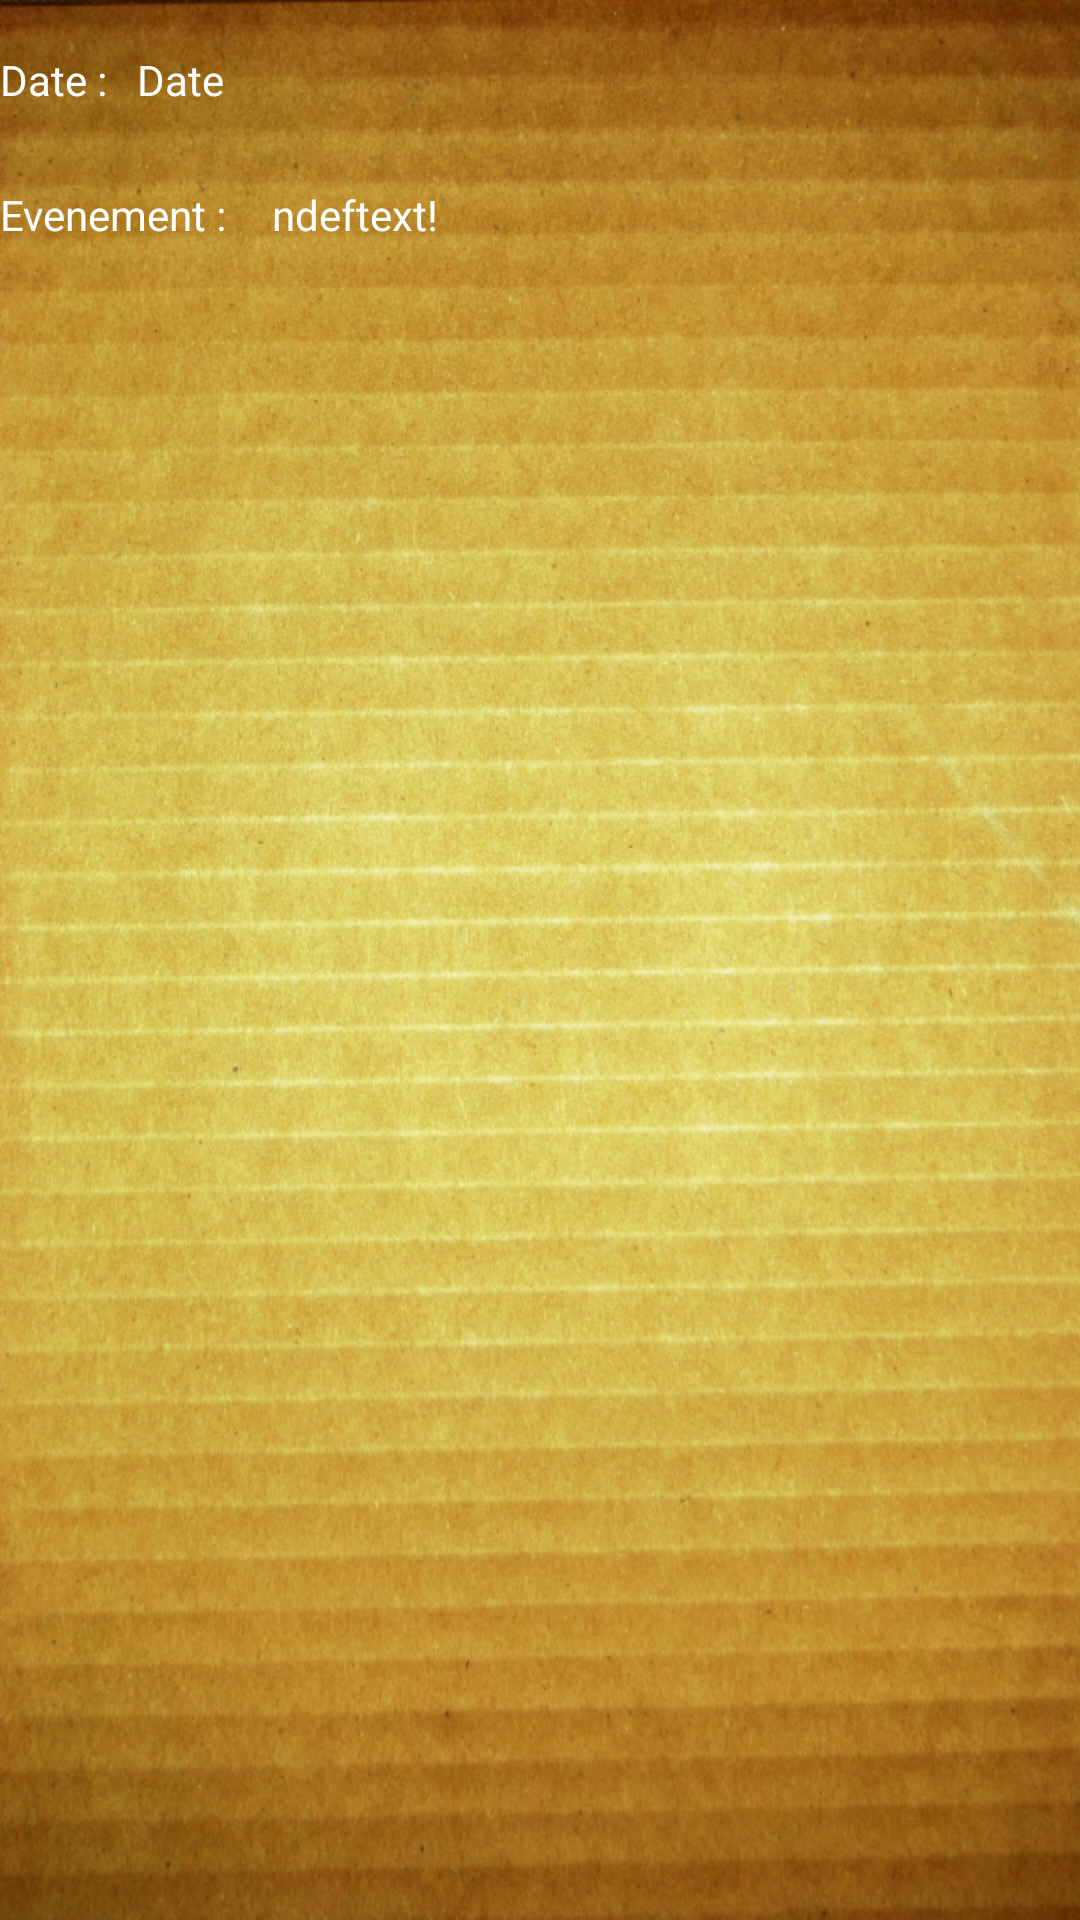

Write the Android layout XML for this screen, with the resource values it uses.
<!-- AndroidManifest.xml: application theme AppTheme -->
<!-- res/layout/ndef_read.xml -->
<?xml version="1.0" encoding="utf-8"?>
<RelativeLayout xmlns:android="http://schemas.android.com/apk/res/android"
    android:orientation="vertical" android:layout_width="match_parent"
    android:layout_height="match_parent">

    <ImageView android:layout_width="fill_parent" android:layout_height="fill_parent"
        android:background="@drawable/normal" android:id="@+id/ivBanner_menu"
        android:layout_alignParentTop="true"
        android:layout_centerHorizontal="true" />

    <TextView
        android:layout_width="wrap_content"
        android:layout_height="wrap_content"
        android:text="Date :"
        android:id="@+id/lblDate"
        android:layout_marginLeft="0dp"
        android:layout_marginTop="17dp"
        android:layout_alignParentTop="true"
        android:layout_alignParentStart="true"
        android:textColor="#FFFFFF"/>

    <TextView
        android:layout_width="wrap_content"
        android:layout_height="wrap_content"
        android:text="Date"
        android:id="@+id/textViewDateMessage"
        android:layout_gravity="center_horizontal"
        android:layout_alignTop="@+id/lblDate"
        android:layout_toRightOf ="@id/lblDate"
        android:layout_marginLeft="10dp"
        android:textColor="#FFFFFF"/>

    <TextView
        android:layout_width="wrap_content"
        android:layout_height="wrap_content"
        android:text="Evenement :"
        android:id="@+id/lblNDEF"
        android:layout_below="@+id/textViewDateMessage"
        android:layout_alignParentStart="true"
        android:layout_marginTop="26dp"
        android:textColor="#FFFFFF"/>

    <TextView
        android:layout_width="wrap_content"
        android:layout_height="wrap_content"
        android:text="ndeftext!"
        android:id="@+id/textViewNdefMessage"
        android:layout_marginLeft="0dp"
        android:layout_alignTop="@+id/lblNDEF"
        android:layout_toEndOf="@+id/lblNDEF"
        android:layout_marginStart="15dp"
        android:textColor="#FFFFFF"/>

</RelativeLayout>
<!-- resources referenced by this layout -->
<resources>
  <!-- drawable normal: jpg bitmap (drawable, 224161 bytes) -->
  <style name="AppTheme" parent="Theme.AppCompat.Light.DarkActionBar">
          
      </style>
</resources>
